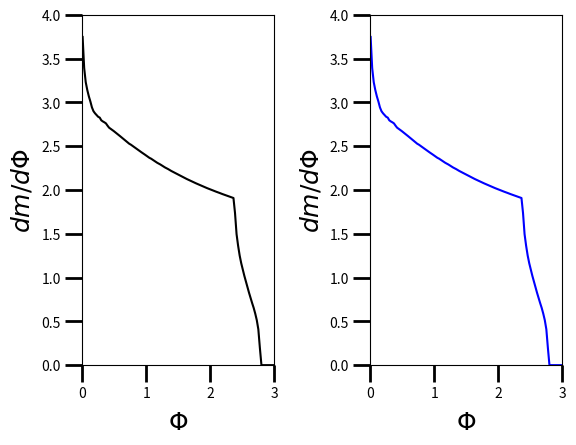

Generate this figure with matplotlib:
# Imports
import matplotlib as mpl
mpl.use('Agg')
import matplotlib.pyplot as plt
from numpy import *
import scipy as spi
import sys



plt.subplot(1,2,1)
plt.subplots_adjust(left=0.15,bottom=0.15,wspace=0.0001,hspace=0.0001)
plt.axis([0, 3, 0,4])
plt.ylabel(r'$dm/d\Phi$',fontsize=18)
plt.xlabel(r'$\Phi$',fontsize=18)

#Moves the x-axis down a little
plt.gca().xaxis.labelpad=6 #5 is default

#Makes ticks thicker/longer
ax = plt.gca()
ax.tick_params(which='both',width=2)
ax.tick_params(which='major',size=12)
ax.tick_params(which='minor',size=7)

#PhiArray.pop(0)


PhiArray = [0.002431766769846154, 0.026730728570078105, 0.051029690370310056, 0.075328652170542021, 0.099627613970773965, 0.12392657577100591, 0.14822553757123788, 0.17252449937146982, 0.19682346117170177, 0.22112242297193374, 0.24542138477216568, 0.26972034657239763, 0.29401930837262957, 0.31831827017286152, 0.34261723197309346, 0.36691619377332541, 0.39121515557355735, 0.41551411737378935, 0.43981307917402129, 0.46411204097425324, 0.48841100277448518, 0.51270996457471707, 0.53700892637494912, 0.56130788817518107, 0.58560684997541301, 0.60990581177564496, 0.6342047735758769, 0.65850373537610885, 0.68280269717634079, 0.70710165897657284, 0.73140062077680468, 0.75569958257703662, 0.77999854437726857, 0.80429750617750062, 0.82859646797773256, 0.8528954297779644, 0.87719439157819645, 0.9014933533784284, 0.92579231517866034, 0.95009127697889229, 0.97439023877912423, 0.99868920057935628, 1.022988162379588, 1.0472871241798201, 1.0715860859800521, 1.0958850477802839, 1.120184009580516, 1.1444829713807478, 1.1687819331809799, 1.1930808949812119, 1.2173798567814438, 1.2416788185816756, 1.2659777803819077, 1.2902767421821395, 1.3145757039823716, 1.3388746657826036, 1.3631736275828354, 1.3874725893830675, 1.4117715511832996, 1.4360705129835314, 1.4603694747837632, 1.4846684365839953, 1.5089673983842271, 1.5332663601844592, 1.557565321984691, 1.5818642837849231, 1.6061632455851551, 1.6304622073853869, 1.654761169185619, 1.6790601309858508, 1.7033590927860827, 1.7276580545863147, 1.7519570163865468, 1.7762559781867786, 1.8005549399870107, 1.8248539017872427, 1.8491528635874745, 1.8734518253877066, 1.8977507871879384, 1.9220497489881703, 1.9463487107884023, 1.9706476725886342, 1.9949466343888664, 2.0192455961890983, 2.0435445579893301, 2.0678435197895624, 2.0921424815897942, 2.116441443390026, 2.1407404051902583, 2.1650393669904902, 2.189338328790722, 2.2136372905909538, 2.2379362523911861, 2.2622352141914179, 2.2865341759916498, 2.310833137791882, 2.3351320995921139, 2.3594310613923457, 2.383730023192578, 2.4080289849928098, 2.4323279467930417, 2.4566269085932735, 2.4809258703935053, 2.5052248321937372, 2.5295237939939694, 2.5538227557942013, 2.5781217175944331, 2.6024206793946654, 2.6267196411948972, 2.651018602995129, 2.6753175647953613, 2.6996165265955931, 2.723915488395825, 2.7482144501960573, 2.7725134119962891, 2.7968123737965209, 2.8211113355967532, 2.845410297396985, 2.8697092591972169, 2.8940082209974487, 2.9183071827976805, 2.9426061445979124, 2.9669051063981446, 2.9912040681983765, 3.0155030299986083, 3.0398019917988401, 3.0641009535990724, 3.0883999153993043, 3.1126988771995361, 3.1369978389997684]
dmdpArray = [3.7465445302634661, 3.3920738203848233, 3.2306350019630202, 3.1410190425576106, 3.0686886410148055, 3.009510158207527142, 2.942109175462222407, 2.8984402290473756, 2.8742706800726516, 2.855358223794827, 2.8352080582211778, 2.825777743141364, 2.7950388659653229, 2.7820445845147175, 2.7719327782010046, 2.7597365891864518, 2.7341880977897928, 2.7111382421173302, 2.6984956609877795, 2.6855821096068437, 2.6722830456017963, 2.65831580558332, 2.6442297067161471, 2.6298604703321597, 2.6153179431284115, 2.6005955952670727, 2.5858763410012062, 2.5709214139501415, 2.5560661897952861, 2.5410758822212354, 2.5271600905566065, 2.5171676624262727, 2.5042604690338037, 2.4911847341560667, 2.4778430061192407, 2.464671535345452, 2.4518621361453961, 2.4394631510729972, 2.4279051824961124, 2.4162726382032824, 2.403650901973712, 2.3908586829429823, 2.378345310035253, 2.3659638358844934, 2.3572852505886623, 2.3456390567472338, 2.3335696253004929, 2.3215081058257105, 2.3097286090638969, 2.3006217007309195, 2.2903466042203098, 2.2788907144542798, 2.2676324131895131, 2.2565252622078988, 2.2477204179439685, 2.2380155754729869, 2.2273068388916286, 2.2167475721855836, 2.2074206636147999, 2.1981143959312401, 2.1886319429967052, 2.178706194429755, 2.1693783204847983, 2.1603547218395218, 2.1516455113634407, 2.1423692597165505, 2.1332974489844658, 2.1246378465375622, 2.1161222868765646, 2.1077422832890074, 2.0993448431938044, 2.0908759313959435, 2.0826757966062339, 2.0748178044184069, 2.0669869328019095, 2.0587888301132966, 2.05096929531171, 2.04349115384277, 2.0362411755793732, 2.028612986674724, 2.0209826573369769, 2.0138204038066241, 2.0068708677518314, 2.0003336379609098, 1.9926330157006538, 1.9856455871946477, 1.9790917799685384, 1.9728484485497972, 1.966049503341416, 1.958718780750091, 1.952333314039141, 1.9461687128472356, 1.9404518498686487, 1.9340728468774497, 1.9269826741227796, 1.9207056724184497, 1.9147988247159673, 1.9078504940493151, 1.7372131329073217, 1.4949147125939921, 1.3621194958299125, 1.2505844162847188, 1.1631540678860071, 1.0893140655827058, 1.0197386187322217, 0.9546407927066024, 0.88979968376883811, 0.82716506450883809, 0.76647559135769139, 0.70917926185051661, 0.65390378722236597, 0.58893711864142018, 0.51372181949674245, 0.40880099745186788, 0.1948395479026343, 0.0, 0.0, 0.0, 0.0, 0.0, 0.0, 0.0, 0.0, 0.0, 0.0, 0.0, 0.0, 0.0, 0.0, 0.0]

plt.plot(PhiArray,dmdpArray,c='black')



plt.subplot(1,2,2)
plt.subplots_adjust(left=0.15,bottom=0.15,wspace=0.5001,hspace=0.0001)
plt.axis([0, 3, 0,4])
plt.ylabel(r'$dm/d\Phi$',fontsize=18)
plt.xlabel(r'$\Phi$',fontsize=18)

#Moves the x-axis down a little
plt.gca().xaxis.labelpad=6 #5 is default

#Makes ticks thicker/longer
ax = plt.gca()
ax.tick_params(which='both',width=2)
ax.tick_params(which='major',size=12)
ax.tick_params(which='minor',size=7)

#PhiArray.pop(0)

plt.plot(PhiArray,dmdpArray,c='blue')



plt.savefig('TwoPanel.pdf')
